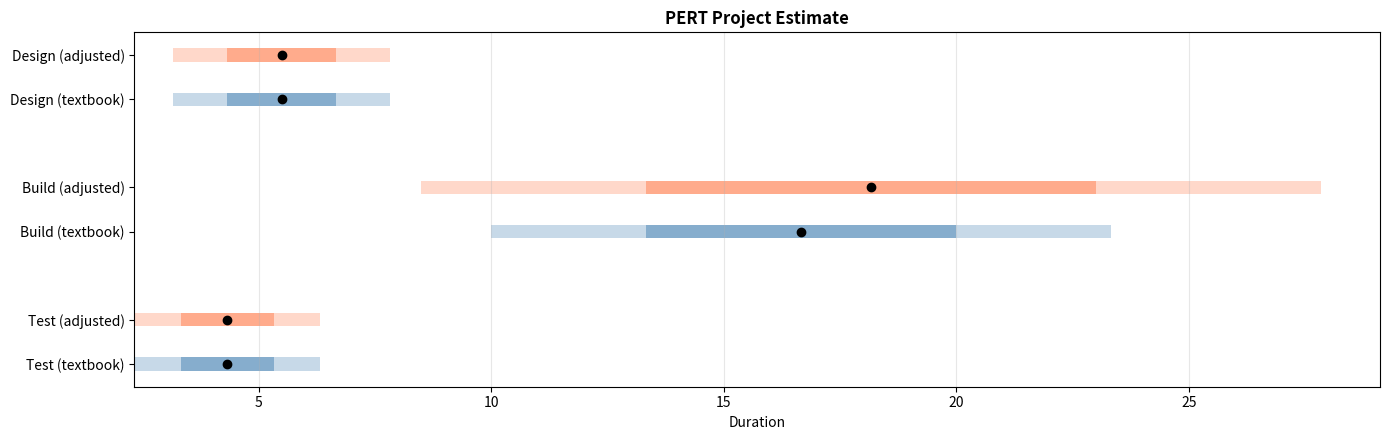

Here is the Python script that generated this plot:
"""
PERT Estimator - Standalone Version

Reality-adjusted project estimation using PERT (Program Evaluation and Review Technique)
with composable insight tags that widen the pessimistic tail based on consulting experience.

Author: lemur47
License: MIT
Version: 1.0.0

Dependencies: matplotlib (optional for visualize_estimate)
"""

from __future__ import annotations

import math
from dataclasses import dataclass


@dataclass(frozen=True)
class InsightTag:
    """A composable multiplier on the pessimistic estimate.

    Tags encode "reality adjustments" — factors that consistently cause estimates
    to overshoot in practice. Each tag defines a range of multipliers; severity
    (0.0–1.0) interpolates between min and max.

    Args:
        name: Short identifier for the tag.
        description: Human-readable explanation of why this factor matters.
        min_multiplier: Multiplier at severity 0.0 (mild case).
        max_multiplier: Multiplier at severity 1.0 (severe case).

    Example:
        >>> tag = InsightTag("TECH_DEBT", "Legacy code drag", 1.1, 1.4)
        >>> # Use at default severity (0.5): effective multiplier = 1.25
    """

    name: str
    description: str
    min_multiplier: float
    max_multiplier: float


# ============================================================================
# Predefined Insight Tags
# ============================================================================

FRAGMENTED_COMMUNICATION = InsightTag(
    name="FRAGMENTED_COMMUNICATION",
    description="Chat/meetings/manual workflows increase overhead",
    min_multiplier=1.1,
    max_multiplier=1.5,
)

MULTIPLE_STAKEHOLDERS = InsightTag(
    name="MULTIPLE_STAKEHOLDERS",
    description="Misaligned interests across orgs (strategic, political)",
    min_multiplier=1.15,
    max_multiplier=2.0,
)

HIDDEN_DEPENDENCIES = InsightTag(
    name="HIDDEN_DEPENDENCIES",
    description="Undocumented task relationships, upstream blockers",
    min_multiplier=1.1,
    max_multiplier=1.5,
)

DEFAULT_TAGS: dict[str, InsightTag] = {
    "FRAGMENTED_COMMUNICATION": FRAGMENTED_COMMUNICATION,
    "MULTIPLE_STAKEHOLDERS": MULTIPLE_STAKEHOLDERS,
    "HIDDEN_DEPENDENCIES": HIDDEN_DEPENDENCIES,
}


# ============================================================================
# Core Functions
# ============================================================================


def _apply_tags(
    pessimistic: float,
    tags: list[InsightTag | tuple[InsightTag, float]],
) -> tuple[float, list[dict], float]:
    """Apply insight tags to the pessimistic estimate.

    Returns:
        Tuple of (adjusted_pessimistic, tags_applied_list, combined_multiplier).
    """
    tags_applied = []
    combined_multiplier = 1.0

    for entry in tags:
        if isinstance(entry, tuple):
            tag, severity = entry
        else:
            tag = entry
            severity = 0.5

        if not 0.0 <= severity <= 1.0:
            raise ValueError(f"Severity must be between 0.0 and 1.0, got {severity}")

        effective = tag.min_multiplier + severity * (tag.max_multiplier - tag.min_multiplier)
        combined_multiplier *= effective
        tags_applied.append(
            {
                "name": tag.name,
                "severity": severity,
                "multiplier": round(effective, 4),
            }
        )

    adjusted_p = pessimistic * combined_multiplier
    return adjusted_p, tags_applied, combined_multiplier


def _pert_stats(optimistic: float, most_likely: float, pessimistic: float) -> dict:
    """Calculate PERT statistics from three-point estimates."""
    expected = (optimistic + 4 * most_likely + pessimistic) / 6
    std_dev = (pessimistic - optimistic) / 6
    variance = std_dev**2

    return {
        "expected": expected,
        "std_dev": std_dev,
        "variance": variance,
        "range_68": [expected - std_dev, expected + std_dev],
        "range_95": [expected - 2 * std_dev, expected + 2 * std_dev],
        "range_99": [expected - 3 * std_dev, expected + 3 * std_dev],
    }


def _round_stats(stats: dict) -> dict:
    """Round all numeric values in a stats dict to 2 decimal places."""
    return {
        "expected": round(stats["expected"], 2),
        "std_dev": round(stats["std_dev"], 2),
        "variance": round(stats["variance"], 2),
        "range_68": [round(stats["range_68"][0], 2), round(stats["range_68"][1], 2)],
        "range_95": [round(stats["range_95"][0], 2), round(stats["range_95"][1], 2)],
        "range_99": [round(stats["range_99"][0], 2), round(stats["range_99"][1], 2)],
    }


def estimate_task(
    optimistic: float,
    most_likely: float,
    pessimistic: float,
    tags: list[InsightTag | tuple[InsightTag, float]] | None = None,
) -> dict:
    """Calculate PERT estimate for a single task, with optional reality adjustments.

    Args:
        optimistic: Best-case duration (O).
        most_likely: Most probable duration (M).
        pessimistic: Worst-case duration (P).
        tags: Optional list of InsightTags or (InsightTag, severity) tuples.
            InsightTag alone uses default severity 0.5.
            Severity is a float between 0.0 (mild) and 1.0 (severe).

    Returns:
        dict: Contains "input", "textbook", and "adjusted" (None if no tags).

    Raises:
        ValueError: If O > M, M > P, or any value < 0.

    Example:
        >>> result = estimate_task(5, 10, 20)
        >>> print(f"Expected: {result['textbook']['expected']} days")
        Expected: 10.83 days
    """
    if optimistic < 0 or most_likely < 0 or pessimistic < 0:
        raise ValueError("All estimates must be non-negative")
    if optimistic > most_likely:
        raise ValueError(f"Optimistic ({optimistic}) cannot exceed most likely ({most_likely})")
    if most_likely > pessimistic:
        raise ValueError(f"Most likely ({most_likely}) cannot exceed pessimistic ({pessimistic})")

    textbook = _pert_stats(optimistic, most_likely, pessimistic)

    adjusted = None
    if tags:
        adjusted_p, tags_applied, combined_multiplier = _apply_tags(pessimistic, tags)
        adj_stats = _pert_stats(optimistic, most_likely, adjusted_p)
        adjusted = _round_stats(adj_stats)
        adjusted["pessimistic"] = round(adjusted_p, 2)
        adjusted["tags_applied"] = tags_applied
        adjusted["combined_multiplier"] = round(combined_multiplier, 4)

    return {
        "input": {
            "optimistic": optimistic,
            "most_likely": most_likely,
            "pessimistic": pessimistic,
        },
        "textbook": _round_stats(textbook),
        "adjusted": adjusted,
    }


def estimate_project(tasks: list[dict]) -> dict:
    """Aggregate PERT estimates across multiple tasks.

    Uses standard PERT aggregation: project expected = sum of task expected values,
    project variance = sum of task variances. This assumes task independence.

    NOTE: Variance summation assumes tasks are independent. In practice, insight tags
    like FRAGMENTED_COMMUNICATION and MULTIPLE_STAKEHOLDERS often create correlated
    delays across tasks. Modelling covariance between tasks is a future enhancement.

    Args:
        tasks: List of dicts, each with "name", "optimistic", "most_likely",
            "pessimistic", and optional "tags".

    Returns:
        dict: Contains "tasks" (individual results), "project" (textbook aggregate),
            and "adjusted_project" (aggregate with tags, None if no task has tags).

    Raises:
        ValueError: If tasks list is empty.

    Example:
        >>> project = estimate_project([
        ...     {"name": "Design", "optimistic": 3, "most_likely": 5, "pessimistic": 10},
        ...     {"name": "Build", "optimistic": 10, "most_likely": 15, "pessimistic": 30},
        ... ])
        >>> print(f"Project expected: {project['project']['expected']} days")
    """
    if not tasks:
        raise ValueError("Tasks list cannot be empty")

    task_results = []
    has_any_tags = False

    for task in tasks:
        result = estimate_task(
            optimistic=task["optimistic"],
            most_likely=task["most_likely"],
            pessimistic=task["pessimistic"],
            tags=task.get("tags"),
        )
        result["name"] = task["name"]
        task_results.append(result)
        if result["adjusted"] is not None:
            has_any_tags = True

    # Aggregate textbook stats (no mid-computation rounding)
    raw_results = []
    for task in tasks:
        raw_results.append(
            _pert_stats(task["optimistic"], task["most_likely"], task["pessimistic"])
        )

    project_expected = sum(r["expected"] for r in raw_results)
    project_variance = sum(r["variance"] for r in raw_results)
    project_std_dev = math.sqrt(project_variance)

    project = {
        "expected": round(project_expected, 2),
        "std_dev": round(project_std_dev, 2),
        "variance": round(project_variance, 2),
        "range_68": [
            round(project_expected - project_std_dev, 2),
            round(project_expected + project_std_dev, 2),
        ],
        "range_95": [
            round(project_expected - 2 * project_std_dev, 2),
            round(project_expected + 2 * project_std_dev, 2),
        ],
        "range_99": [
            round(project_expected - 3 * project_std_dev, 2),
            round(project_expected + 3 * project_std_dev, 2),
        ],
    }

    adjusted_project = None
    if has_any_tags:
        adj_raw_results = []
        for task in tasks:
            tags = task.get("tags")
            p = task["pessimistic"]
            if tags:
                p, _, _ = _apply_tags(p, tags)
            adj_raw_results.append(_pert_stats(task["optimistic"], task["most_likely"], p))

        adj_expected = sum(r["expected"] for r in adj_raw_results)
        adj_variance = sum(r["variance"] for r in adj_raw_results)
        adj_std_dev = math.sqrt(adj_variance)

        adjusted_project = {
            "expected": round(adj_expected, 2),
            "std_dev": round(adj_std_dev, 2),
            "variance": round(adj_variance, 2),
            "range_68": [
                round(adj_expected - adj_std_dev, 2),
                round(adj_expected + adj_std_dev, 2),
            ],
            "range_95": [
                round(adj_expected - 2 * adj_std_dev, 2),
                round(adj_expected + 2 * adj_std_dev, 2),
            ],
            "range_99": [
                round(adj_expected - 3 * adj_std_dev, 2),
                round(adj_expected + 3 * adj_std_dev, 2),
            ],
        }

    return {
        "tasks": task_results,
        "project": project,
        "adjusted_project": adjusted_project,
    }


def visualize_estimate(result: dict, save_path: str | None = None):
    """Create a horizontal range chart comparing textbook vs adjusted estimates.

    Shows optimistic, expected, and pessimistic as points with confidence bands.
    If adjusted data exists, displays both side by side for comparison.

    Args:
        result: Output from estimate_task() or estimate_project().
        save_path: Path to save figure. If None, displays interactively.

    Returns:
        matplotlib.figure.Figure: The created figure.

    Raises:
        ImportError: If matplotlib is not installed.

    Example:
        >>> result = estimate_task(5, 10, 20, tags=[FRAGMENTED_COMMUNICATION])
        >>> fig = visualize_estimate(result, save_path="pert_estimate.png")
    """
    try:
        import matplotlib.pyplot as plt
    except ImportError:
        raise ImportError(
            "matplotlib is required for visualize_estimate(). Install with: pip install matplotlib"
        ) from None

    # Determine if this is a single task or project result
    if "tasks" in result:
        return _visualize_project(result, save_path, plt)
    else:
        return _visualize_task(result, save_path, plt)


def _visualize_task(result, save_path, plt):
    """Visualize a single task estimate."""
    fig, ax = plt.subplots(figsize=(12, 4))

    y_positions = []
    y_labels = []
    y = 0

    textbook = result["textbook"]
    inp = result["input"]

    # Textbook estimate
    ax.barh(
        y,
        textbook["range_95"][1] - textbook["range_95"][0],
        left=textbook["range_95"][0],
        height=0.3,
        color="steelblue",
        alpha=0.3,
        label="95% CI",
    )
    ax.barh(
        y,
        textbook["range_68"][1] - textbook["range_68"][0],
        left=textbook["range_68"][0],
        height=0.3,
        color="steelblue",
        alpha=0.5,
        label="68% CI",
    )
    ax.plot(inp["optimistic"], y, "g^", markersize=10, label="Optimistic")
    ax.plot(textbook["expected"], y, "ko", markersize=8, label="Expected")
    ax.plot(inp["pessimistic"], y, "rv", markersize=10, label="Pessimistic")
    y_positions.append(y)
    y_labels.append("Textbook")

    if result["adjusted"]:
        y -= 1
        adjusted = result["adjusted"]
        ax.barh(
            y,
            adjusted["range_95"][1] - adjusted["range_95"][0],
            left=adjusted["range_95"][0],
            height=0.3,
            color="coral",
            alpha=0.3,
        )
        ax.barh(
            y,
            adjusted["range_68"][1] - adjusted["range_68"][0],
            left=adjusted["range_68"][0],
            height=0.3,
            color="coral",
            alpha=0.5,
        )
        ax.plot(inp["optimistic"], y, "g^", markersize=10)
        ax.plot(adjusted["expected"], y, "ko", markersize=8)
        ax.plot(adjusted["pessimistic"], y, "rv", markersize=10)
        y_positions.append(y)
        y_labels.append("Adjusted")

    ax.set_yticks(y_positions)
    ax.set_yticklabels(y_labels)
    ax.set_xlabel("Duration", fontsize=10)
    ax.set_title("PERT Estimate: Textbook vs Reality-Adjusted", fontsize=12, fontweight="bold")
    ax.legend(loc="upper right", fontsize=8)
    ax.grid(axis="x", alpha=0.3)

    plt.tight_layout()

    if save_path:
        plt.savefig(save_path, dpi=300, bbox_inches="tight")
        print(f"Figure saved to: {save_path}")
    else:
        plt.show()

    return fig


def _visualize_project(result, save_path, plt):
    """Visualize a project estimate with multiple tasks."""
    tasks = result["tasks"]
    has_adjusted = result["adjusted_project"] is not None

    fig, ax = plt.subplots(figsize=(14, max(4, len(tasks) * 1.5)))

    y = 0
    y_positions = []
    y_labels = []

    for task in reversed(tasks):
        textbook = task["textbook"]

        # Textbook
        ax.barh(
            y,
            textbook["range_95"][1] - textbook["range_95"][0],
            left=textbook["range_95"][0],
            height=0.3,
            color="steelblue",
            alpha=0.3,
        )
        ax.barh(
            y,
            textbook["range_68"][1] - textbook["range_68"][0],
            left=textbook["range_68"][0],
            height=0.3,
            color="steelblue",
            alpha=0.5,
        )
        ax.plot(textbook["expected"], y, "ko", markersize=6)
        y_positions.append(y)
        y_labels.append(f"{task['name']} (textbook)")

        if has_adjusted:
            y += 1
            adjusted = task["adjusted"] if task["adjusted"] else task["textbook"]
            ax.barh(
                y,
                adjusted["range_95"][1] - adjusted["range_95"][0],
                left=adjusted["range_95"][0],
                height=0.3,
                color="coral",
                alpha=0.3,
            )
            ax.barh(
                y,
                adjusted["range_68"][1] - adjusted["range_68"][0],
                left=adjusted["range_68"][0],
                height=0.3,
                color="coral",
                alpha=0.5,
            )
            ax.plot(adjusted["expected"], y, "ko", markersize=6)
            y_positions.append(y)
            y_labels.append(f"{task['name']} (adjusted)")

        y += 2

    ax.set_yticks(y_positions)
    ax.set_yticklabels(y_labels)
    ax.set_xlabel("Duration", fontsize=10)
    ax.set_title("PERT Project Estimate", fontsize=12, fontweight="bold")
    ax.grid(axis="x", alpha=0.3)

    plt.tight_layout()

    if save_path:
        plt.savefig(save_path, dpi=300, bbox_inches="tight")
        print(f"Figure saved to: {save_path}")
    else:
        plt.show()

    return fig


# ============================================================================
# Example Usage
# ============================================================================

if __name__ == "__main__":
    print("=" * 70)
    print("PERT Estimator - Standalone Version")
    print("=" * 70)

    # Example 1: Simple textbook PERT
    print("\n[Example 1] Single Task - Textbook PERT")
    print("-" * 70)

    result = estimate_task(5, 10, 20)
    tb = result["textbook"]

    print(f"Estimates:        O={5}, M={10}, P={20} days")
    print(f"\nExpected:         {tb['expected']} days")
    print(f"Std Deviation:    {tb['std_dev']} days")
    print(f"68% Confidence:   [{tb['range_68'][0]}, {tb['range_68'][1]}] days")
    print(f"95% Confidence:   [{tb['range_95'][0]}, {tb['range_95'][1]}] days")
    print(f"99.7% Confidence: [{tb['range_99'][0]}, {tb['range_99'][1]}] days")

    # Example 2: With reality adjustments
    print("\n\n[Example 2] Single Task - Reality Adjusted")
    print("-" * 70)

    result = estimate_task(
        5,
        10,
        20,
        tags=[
            (FRAGMENTED_COMMUNICATION, 0.8),
            (MULTIPLE_STAKEHOLDERS, 0.6),
        ],
    )
    tb = result["textbook"]
    adj = result["adjusted"]

    print(f"Estimates:        O={5}, M={10}, P={20} days")
    print(f"Tags applied:     {len(adj['tags_applied'])}")
    for tag in adj["tags_applied"]:
        print(f"  - {tag['name']} (severity={tag['severity']}, multiplier={tag['multiplier']})")
    print(f"Combined mult:    {adj['combined_multiplier']}")
    print(f"\n{'':18s} {'Textbook':>10s}  {'Adjusted':>10s}  {'Gap':>8s}")
    print(
        f"  Pessimistic:    {20:10.2f}  {adj['pessimistic']:10.2f}  {adj['pessimistic'] - 20:+8.2f}"
    )
    print(
        f"  Expected:       {tb['expected']:10.2f}  {adj['expected']:10.2f}  "
        f"{adj['expected'] - tb['expected']:+8.2f}"
    )
    print(
        f"  Std Dev:        {tb['std_dev']:10.2f}  {adj['std_dev']:10.2f}  "
        f"{adj['std_dev'] - tb['std_dev']:+8.2f}"
    )
    print(
        f"  95% range:      [{tb['range_95'][0]:.2f}, {tb['range_95'][1]:.2f}]"
        f"  [{adj['range_95'][0]:.2f}, {adj['range_95'][1]:.2f}]"
    )

    # Example 3: Project aggregation
    print("\n\n[Example 3] Project Aggregation")
    print("-" * 70)

    project = estimate_project(
        [
            {"name": "Design", "optimistic": 3, "most_likely": 5, "pessimistic": 10},
            {
                "name": "Build",
                "optimistic": 10,
                "most_likely": 15,
                "pessimistic": 30,
                "tags": [FRAGMENTED_COMMUNICATION],
            },
            {"name": "Test", "optimistic": 2, "most_likely": 4, "pessimistic": 8},
        ]
    )

    print("Tasks:")
    for task in project["tasks"]:
        tb = task["textbook"]
        tag_info = ""
        if task["adjusted"]:
            tag_info = f" [adjusted E={task['adjusted']['expected']}]"
        print(
            f"  {task['name']:12s}  O={task['input']['optimistic']}, "
            f"M={task['input']['most_likely']}, "
            f"P={task['input']['pessimistic']}  =>  E={tb['expected']}{tag_info}"
        )

    proj = project["project"]
    print("\nProject (textbook):")
    print(f"  Expected:       {proj['expected']} days")
    print(f"  Std Deviation:  {proj['std_dev']} days")
    print(f"  95% Confidence: [{proj['range_95'][0]}, {proj['range_95'][1]}] days")

    if project["adjusted_project"]:
        adj_proj = project["adjusted_project"]
        print("\nProject (adjusted):")
        print(f"  Expected:       {adj_proj['expected']} days")
        print(f"  Std Deviation:  {adj_proj['std_dev']} days")
        print(f"  95% Confidence: [{adj_proj['range_95'][0]}, {adj_proj['range_95'][1]}] days")
        gap = adj_proj["expected"] - proj["expected"]
        print(f"\n  Reality gap:    {gap:+.2f} days ({gap / proj['expected'] * 100:+.1f}%)")

    # Example 4: Visualization (optional)
    print("\n\n[Example 4] Visualization")
    print("-" * 70)

    try:
        print("Generating PERT estimate chart...")
        fig = visualize_estimate(project, save_path="pert_estimate.png")
        print("Chart saved as 'pert_estimate.png'")
    except ImportError as e:
        print(f"Skipping visualization: {e}")

    print("\n" + "=" * 70)
    print("Examples Complete!")
    print("=" * 70)
    print("\nTip: Import this module to use in your own scripts:")
    print("  from pert import estimate_task, estimate_project")
    print("  from pert import FRAGMENTED_COMMUNICATION, MULTIPLE_STAKEHOLDERS")
